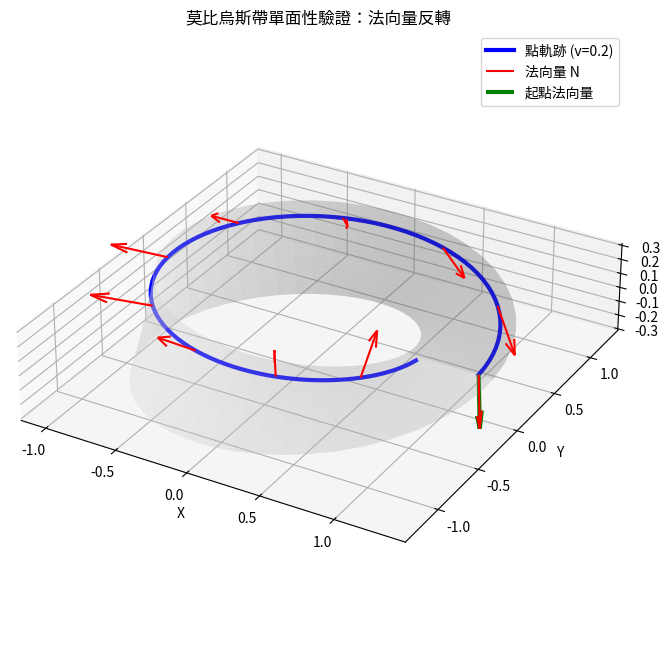

Generate this figure with matplotlib:
import numpy as np
import matplotlib.pyplot as plt

def mobius_strip_normal_vector_test():
    """
    計算並視覺化莫比烏斯帶的法向量，展示其單面性。
    當點環繞一圈 (u: 0 -> 2*pi) 時，法向量將會反轉。
    """
    R = 1.0  # 半徑
    v_const = 0.2 # 選擇一條固定的寬度線 (例如 v=0.2) 進行測試
    
    # u 參數，從 0 到 2*pi，共 100 個點
    u_vals = np.linspace(0, 2 * np.pi, 100, endpoint=False)
    
    # 存儲軌跡點和法向量
    points = []
    normals = []
    
    for u in u_vals:
        # --- 1. 計算點的坐標 S(u, v_const) ---
        cu = np.cos(u)
        su = np.sin(u)
        c2 = np.cos(u / 2)
        s2 = np.sin(u / 2)
        v = v_const
        
        # S(u, v)
        x = (R + v * c2) * cu
        y = (R + v * c2) * su
        z = v * s2
        points.append([x, y, z])
        
        # --- 2. 計算偏導數 (切向量) ---
        
        # dS/du (切向量 1)
        dx_du = (-v/2 * s2) * cu - (R + v * c2) * su
        dy_du = (-v/2 * s2) * su + (R + v * c2) * cu
        dz_du = v / 2 * c2
        dS_du = np.array([dx_du, dy_du, dz_du])
        
        # dS/dv (切向量 2)
        dx_dv = c2 * cu
        dy_dv = c2 * su
        dz_dv = s2
        dS_dv = np.array([dx_dv, dy_dv, dz_dv])
        
        # --- 3. 計算法向量 N = dS/du x dS/dv (叉積) ---
        
        normal = np.cross(dS_du, dS_dv)
        
        # 進行正規化 (確保向量長度一致，方便視覺化)
        normal = normal / np.linalg.norm(normal)
        normals.append(normal)

    # 轉換為 Numpy 陣列
    points = np.array(points)
    normals = np.array(normals)

    # --- 4. 繪圖視覺化 ---
    
    fig = plt.figure(figsize=(10, 8))
    ax = fig.add_subplot(111, projection='3d')

    # 繪製莫比烏斯帶的基本形狀 (簡化繪製，以節省資源)
    u_full = np.linspace(0, 2 * np.pi, 50)
    v_full = np.linspace(-0.3, 0.3, 20)
    u_full, v_full = np.meshgrid(u_full, v_full)
    X = (R + v_full * np.cos(u_full / 2)) * np.cos(u_full)
    Y = (R + v_full * np.cos(u_full / 2)) * np.sin(u_full)
    Z = v_full * np.sin(u_full / 2)
    ax.plot_surface(X, Y, Z, color='lightgray', alpha=0.3, linewidth=0)
    
    # 繪製點的軌跡
    ax.plot(points[:, 0], points[:, 1], points[:, 2], color='blue', linewidth=3, label=f'點軌跡 (v={v_const})')
    
    # 繪製法向量 (只繪製每 10 個點，避免太過擁擠)
    Q = ax.quiver(points[::10, 0], points[::10, 1], points[::10, 2], 
                  normals[::10, 0], normals[::10, 1], normals[::10, 2], 
                  length=0.4, color='red', normalize=False, label='法向量 N')

    # 特別標註起點和終點的法向量
    start_point = points[0]
    start_normal = normals[0]
    end_normal = normals[-1] # 最後一個點的法向量（u 接近 2pi）

    # 顯示開始的法向量
    ax.quiver(start_point[0], start_point[1], start_point[2], 
              start_normal[0], start_normal[1], start_normal[2], 
              length=0.4, color='green', normalize=False, linewidth=3, label='起點法向量')

    # 顯示結束的法向量
    # 注意：由於 u_vals 設置了 endpoint=False，所以最後一個點 (normals[-1]) 非常接近起點 (normals[0])
    # 觀察 normals[-1] 的方向，它應該幾乎和 normals[0] 完全相反。

    ax.set_title('莫比烏斯帶單面性驗證：法向量反轉')
    ax.set_xlabel('X')
    ax.set_ylabel('Y')
    ax.set_zlabel('Z')
    ax.set_aspect('equal', adjustable='box')
    ax.legend()
    plt.show()

# 執行模擬
mobius_strip_normal_vector_test()
